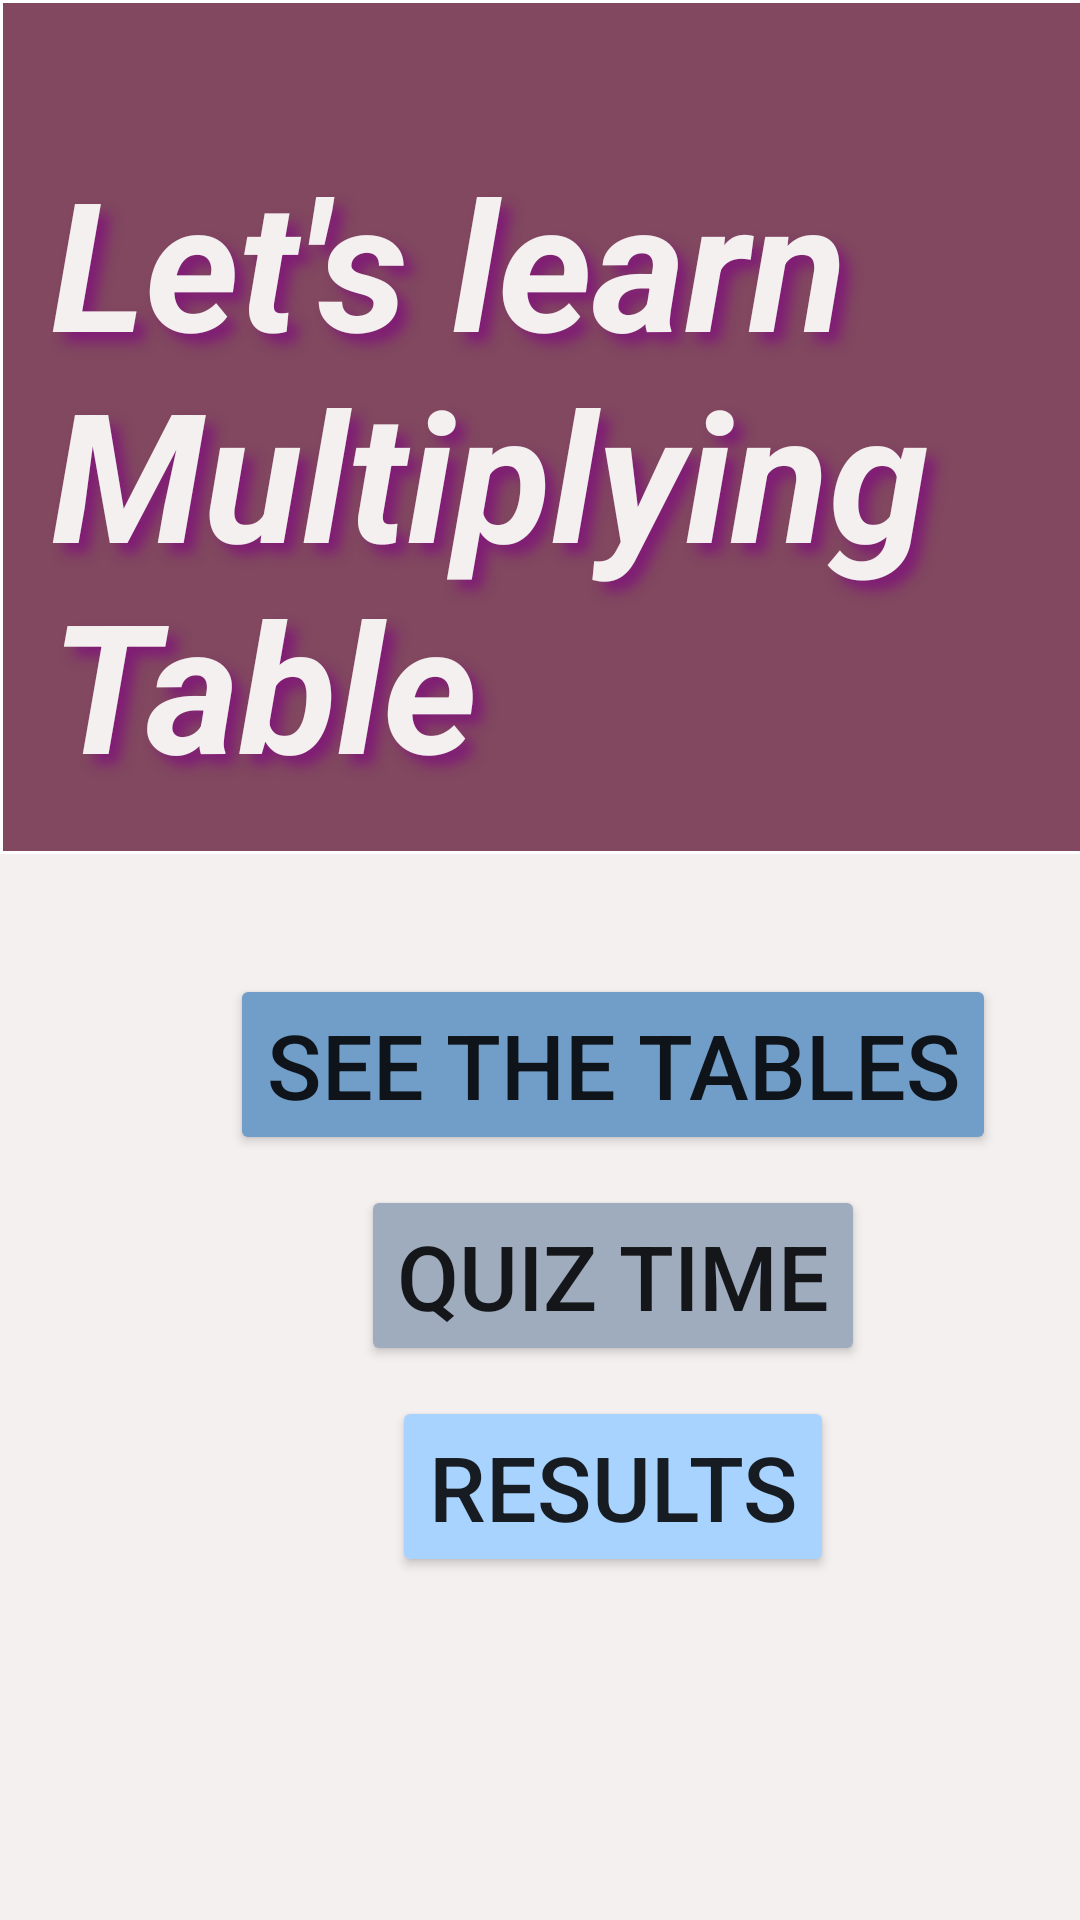

Here is an Android app screen rendered from its layout file. Give the layout XML and the strings, colors and styles it references.
<!-- AndroidManifest.xml: application theme Theme.MultiApp -->
<!-- res/layout/activity_main.xml -->
<?xml version="1.0" encoding="utf-8"?>
<androidx.constraintlayout.widget.ConstraintLayout xmlns:android="http://schemas.android.com/apk/res/android"
    xmlns:app="http://schemas.android.com/apk/res-auto"
    xmlns:tools="http://schemas.android.com/tools"
    android:layout_width="match_parent"
    android:layout_height="match_parent"
    tools:context=".MainActivity">

    <LinearLayout
        android:layout_width="match_parent"
        android:layout_height="match_parent"
        android:orientation="vertical">

        <RelativeLayout
            android:layout_width="409dp"
            android:layout_height="wrap_content"
            android:layout_marginStart="1dp"
            android:layout_marginTop="1dp"
            android:layout_marginEnd="1dp"
            android:layout_marginBottom="1dp"
            android:background="#81485F"
            android:padding="16dp">

            <TextView
                android:layout_width="wrap_content"
                android:layout_height="wrap_content"
                android:layout_centerHorizontal="true"
                android:layout_marginTop="30dp"
                android:shadowColor="#801C76"
                android:shadowDx="10"
                android:shadowDy="10"
                android:shadowRadius="10"
                android:text="Let's learn Multiplying Table"
                android:textColor="#F4F0F0"
                android:textSize="60sp"
                android:textStyle="italic|bold" />


        </RelativeLayout>

        <RelativeLayout
            android:layout_width="409dp"
            android:layout_height="474dp"
            android:background="#F4F0F0">

            <Button
                android:id="@+id/btnTable"
                android:layout_width="wrap_content"
                android:layout_height="wrap_content"
                android:layout_centerHorizontal="true"
                android:layout_marginTop="40dp"
                android:backgroundTint="#719DC9"
                android:text="See the Tables"
                android:textSize="30sp" />

            <Button
                android:id="@+id/btnQuiz"
                android:layout_width="wrap_content"
                android:layout_height="wrap_content"
                android:layout_below="@id/btnTable"
                android:layout_centerHorizontal="true"
                android:layout_marginTop="10dp"
                android:backgroundTint="#9FACBD"
                android:text="Quiz Time"
                android:textSize="30sp" />


            <Button
                android:id="@+id/btnResult"
                android:layout_width="wrap_content"
                android:layout_height="wrap_content"
                android:layout_below="@+id/btnQuiz"
                android:layout_centerHorizontal="true"
                android:layout_marginTop="10dp"
                android:backgroundTint="#A8D3FF"
                android:text="results"
                android:textSize="30sp" />


        </RelativeLayout>

    </LinearLayout>

</androidx.constraintlayout.widget.ConstraintLayout>
<!-- resources referenced by this layout -->
<resources>
  <style name="Theme.MultiApp" parent="Theme.MaterialComponents.DayNight.DarkActionBar">
          
          <item name="colorPrimary">@color/purple_500</item>
          <item name="colorPrimaryVariant">@color/purple_700</item>
          <item name="colorOnPrimary">@color/white</item>
          
          <item name="colorSecondary">@color/teal_200</item>
          <item name="colorSecondaryVariant">@color/teal_700</item>
          <item name="colorOnSecondary">@color/black</item>
          
          <item name="android:statusBarColor" tools:targetApi="l">?attr/colorPrimaryVariant</item>
          
      </style>
  <!-- not gathered from this repository: default colours our renderer supplied (Android Studio template values) -->
  <color name="purple_500">#FF6200EE</color>
  <color name="purple_700">#FF3700B3</color>
  <color name="teal_200">#FF03DAC5</color>
  <color name="teal_700">#FF018786</color>
  <color name="black">#FF000000</color>
  <color name="white">#FFFFFFFF</color>
</resources>
